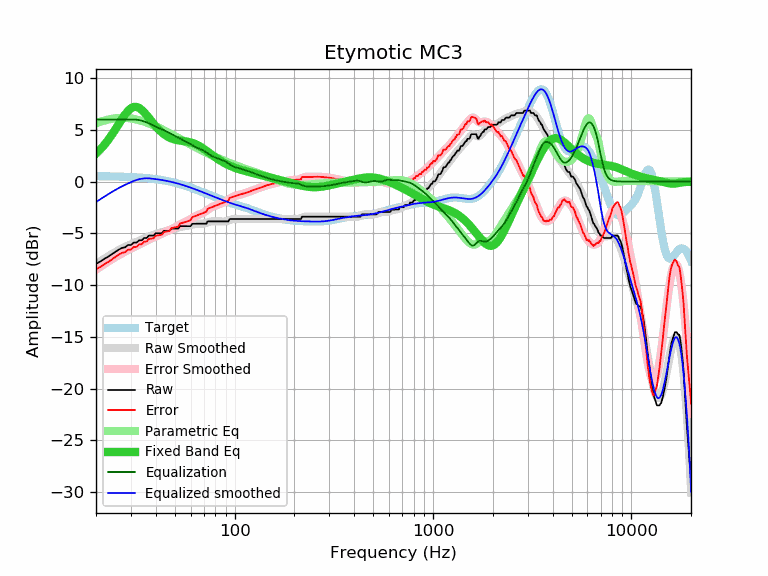

Values plotted in this chart, from the file beside it:
frequency, raw, error, smoothed, error_smoothed, equalization, parametric_eq, equalized_raw, equalized_smoothed, target
20, -7.95, -8.47, -7.98, -8.51, 6.00, 2.70, -1.95, -1.98, 0.53
21, -7.73, -8.25, -7.71, -8.23, 6.00, 3.10, -1.73, -1.71, 0.52
22, -7.48, -7.99, -7.46, -7.98, 6.00, 3.53, -1.48, -1.46, 0.51
23, -7.27, -7.78, -7.23, -7.74, 6.00, 4.01, -1.27, -1.23, 0.51
24, -7.04, -7.54, -7.01, -7.51, 6.00, 4.51, -1.04, -1.01, 0.50
25, -6.81, -7.30, -6.81, -7.31, 6.00, 5.02, -0.81, -0.81, 0.49
26, -6.59, -7.07, -6.63, -7.12, 6.00, 5.54, -0.59, -0.63, 0.48
27, -6.42, -6.89, -6.47, -6.94, 6.00, 6.03, -0.42, -0.47, 0.47
28, -6.36, -6.82, -6.32, -6.78, 6.00, 6.48, -0.36, -0.32, 0.46
29, -6.13, -6.58, -6.18, -6.63, 6.00, 6.84, -0.13, -0.18, 0.45
30, -6.13, -6.57, -6.06, -6.50, 6.00, 7.09, -0.13, -0.06, 0.44
31, -5.90, -6.32, -5.94, -6.36, 6.00, 7.22, 0.10, 0.06, 0.43
32, -5.90, -6.31, -5.82, -6.23, 5.98, 7.22, 0.08, 0.16, 0.41
33, -5.68, -6.07, -5.71, -6.11, 5.94, 7.12, 0.26, 0.23, 0.39
34, -5.68, -6.05, -5.60, -5.98, 5.88, 6.93, 0.21, 0.28, 0.38
35, -5.45, -5.80, -5.50, -5.86, 5.81, 6.69, 0.36, 0.31, 0.36
36, -5.45, -5.78, -5.40, -5.74, 5.72, 6.42, 0.27, 0.32, 0.34
37, -5.22, -5.53, -5.31, -5.62, 5.62, 6.14, 0.40, 0.31, 0.31
38, -5.22, -5.51, -5.22, -5.51, 5.51, 5.86, 0.29, 0.29, 0.29
39, -5.22, -5.48, -5.14, -5.41, 5.41, 5.59, 0.19, 0.27, 0.27
40, -4.99, -5.23, -5.07, -5.31, 5.31, 5.34, 0.32, 0.24, 0.24
41, -4.99, -5.20, -5.01, -5.22, 5.22, 5.12, 0.23, 0.21, 0.21
42, -4.99, -5.17, -4.95, -5.13, 5.13, 4.92, 0.14, 0.18, 0.18
43, -4.99, -5.14, -4.89, -5.04, 5.04, 4.74, 0.05, 0.15, 0.15
44, -4.76, -4.87, -4.84, -4.95, 4.95, 4.59, 0.20, 0.12, 0.12
45, -4.76, -4.84, -4.78, -4.86, 4.86, 4.45, 0.11, 0.08, 0.08
46, -4.76, -4.80, -4.73, -4.77, 4.77, 4.34, 0.02, 0.05, 0.05
47, -4.76, -4.76, -4.68, -4.68, 4.68, 4.25, -0.07, 0.01, 0.01
48, -4.54, -4.51, -4.62, -4.59, 4.59, 4.17, 0.06, -0.03, -0.03
49, -4.54, -4.46, -4.57, -4.50, 4.50, 4.11, -0.04, -0.07, -0.07
50, -4.54, -4.42, -4.53, -4.41, 4.41, 4.06, -0.13, -0.11, -0.11
51, -4.54, -4.38, -4.48, -4.32, 4.32, 4.01, -0.21, -0.16, -0.16
52, -4.54, -4.34, -4.44, -4.24, 4.24, 3.98, -0.30, -0.20, -0.20
53, -4.31, -4.06, -4.40, -4.15, 4.15, 3.96, -0.15, -0.25, -0.25
54, -4.31, -4.01, -4.37, -4.08, 4.08, 3.93, -0.23, -0.29, -0.29
55, -4.31, -3.97, -4.34, -4.00, 4.00, 3.91, -0.30, -0.34, -0.34
56, -4.31, -3.92, -4.32, -3.93, 3.93, 3.90, -0.38, -0.39, -0.39
57, -4.31, -3.87, -4.29, -3.86, 3.86, 3.87, -0.45, -0.44, -0.44
58, -4.31, -3.82, -4.26, -3.78, 3.78, 3.85, -0.53, -0.48, -0.48
59, -4.31, -3.77, -4.23, -3.70, 3.70, 3.82, -0.61, -0.53, -0.53
60, -4.31, -3.72, -4.20, -3.62, 3.62, 3.79, -0.69, -0.58, -0.58
61, -4.08, -3.45, -4.17, -3.54, 3.54, 3.75, -0.54, -0.63, -0.63
62, -4.08, -3.40, -4.14, -3.46, 3.46, 3.70, -0.62, -0.68, -0.68
63, -4.08, -3.35, -4.11, -3.38, 3.38, 3.65, -0.70, -0.73, -0.73
64, -4.08, -3.30, -4.09, -3.31, 3.31, 3.59, -0.76, -0.78, -0.78
65, -4.08, -3.25, -4.08, -3.25, 3.25, 3.53, -0.82, -0.83, -0.83
66, -4.08, -3.20, -4.08, -3.20, 3.20, 3.46, -0.88, -0.88, -0.88
67, -4.08, -3.15, -4.08, -3.15, 3.15, 3.39, -0.93, -0.93, -0.93
68, -4.08, -3.10, -4.07, -3.10, 3.10, 3.31, -0.98, -0.98, -0.98
69, -4.08, -3.05, -4.06, -3.04, 3.04, 3.23, -1.04, -1.02, -1.02
70, -4.08, -3.01, -4.04, -2.97, 2.97, 3.15, -1.11, -1.07, -1.07
71, -4.08, -2.96, -4.01, -2.90, 2.90, 3.06, -1.18, -1.12, -1.12
72, -4.07, -2.90, -3.98, -2.82, 2.82, 2.98, -1.25, -1.16, -1.16
73, -3.85, -2.64, -3.94, -2.73, 2.73, 2.89, -1.11, -1.21, -1.21
74, -3.85, -2.59, -3.91, -2.65, 2.65, 2.81, -1.19, -1.26, -1.26
75, -3.85, -2.55, -3.88, -2.58, 2.58, 2.73, -1.27, -1.30, -1.30
76, -3.85, -2.50, -3.86, -2.51, 2.51, 2.64, -1.33, -1.35, -1.35
77, -3.85, -2.46, -3.84, -2.45, 2.45, 2.56, -1.39, -1.39, -1.39
78, -3.85, -2.41, -3.84, -2.40, 2.40, 2.48, -1.44, -1.43, -1.43
79, -3.85, -2.37, -3.84, -2.36, 2.36, 2.41, -1.49, -1.47, -1.47
... 553 more rows
